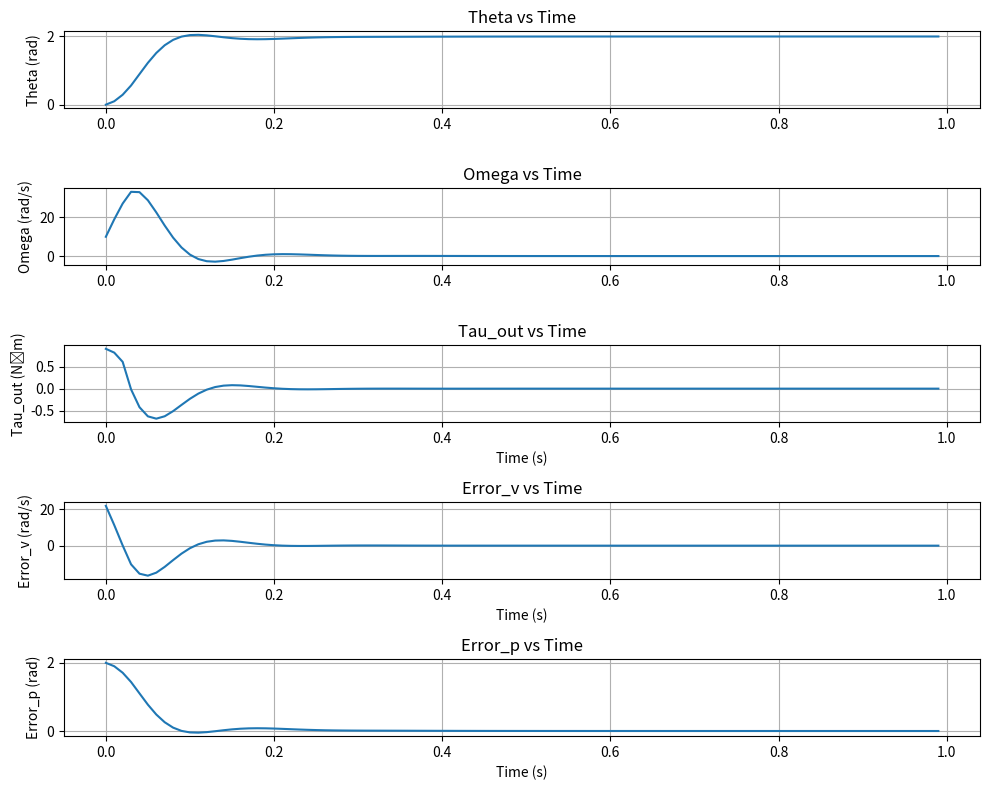

Source code (Python):
import numpy as np
import copy
class MotorModel:
    def make_state(theta, omega, error_i):
        new_state = {
            'theta': theta,
            'omega': omega,
            'error_i': error_i
        }
        return new_state
    
    def make_params(time, target_theta, torque_speed, inertia, input_torque, P, D, I):
        new_params = {
            'time': time,
            'target_theta': target_theta,
            'torque_speed': torque_speed,
            'inertia': inertia,
            'input_torque': input_torque,
            'P': P,
            'D': D,
            'I': I
        }
        return new_params
        
    def make_state_info(time, theta, omega, alpha, error_p, error_v, error_i, tau_out, target_omega):
        new_state_info = {
            'time': time,
            'theta': theta,
            'omega': omega,
            'alpha': alpha,
            'error_p': error_p,
            'error_v': error_v,
            'tau_out': tau_out,
            'target_omega': target_omega,
            'error_i': error_i
        }
        return new_state_info
    
    def copy_state_info_to_array(state_info, state_info_array):
        if state_info_array == {}:
            new_state_info_array = {}
            for key in state_info.keys():
                new_state_info_array[key] = [state_info[key]]
            return new_state_info_array
        
        new_state_info_array = {}
        for key in state_info.keys():
            new_state_info_array[key] = state_info_array[key] + [state_info[key]]
        
        return new_state_info_array
    
    def make_motor_torque_speed(max_speed, max_torque):
        """
        Creates a motor torque-speed function that takes omega and tau as inputs
        and returns output_tau with the following constraints:
        - Maximum bounds follow slope of max_torque/max_speed with intercept at max_torque
        - Absolute maximum is max_torque
        """
        # Calculate the slope for the torque-speed characteristic
        slope = max_torque / max_speed
        
        def motor_torque_speed(omega, tau):
            """
            Motor torque-speed function
            
            Args:
                omega: angular velocity (rad/s)
                tau: input torque (N⋅m)
            
            Returns:
                output_tau: output torque (N⋅m) constrained by motor limits
            """
            # Calculate the maximum available torque at current speed
            # This follows the line: tau_max = max_torque - slope * omega
            # When omega = 0, tau_max = max_torque
            # When omega = max_speed, tau_max = 0
            max_available_torque = max_torque - slope * abs(omega)
            # print(f"max_available_torque: {max_available_torque}")
            # print(f"tau: {tau}")
            output_tau = min(max_available_torque, abs(tau))
            # print(f"output_tau: {output_tau}")
            # if abs(tau) < 0 and output_tau > 0:
            #     print(f"tau: {tau} is negative and output_tau: {output_tau} is positive")
            return output_tau * np.sign(tau)
        
        return motor_torque_speed
    
    def _derivatives(state, params):
        """Compute time-derivatives for motor state for ODE integration.

        Args:
            state: dict with keys 'theta', 'omega', 'error_i'
            params: dict with keys 'target_theta', 'torque_speed', 'inertia', 'P', 'D', 'I'

        Returns:
            derivs: dict with keys 'theta_dot', 'omega_dot', 'error_i_dot'
            aux: dict with useful intermediate values like error_p, error_v, tau_out, alpha, target_omega
        """
        error_p = params['target_theta'] - state['theta']
        target_omega = params['P'] * error_p
        error_v = target_omega - state['omega']
        # Control signal before motor limits
        control_tau = params['I'] * state['error_i'] + params['D'] * error_v
        # Apply torque-speed saturation/limits
        tau_out = params['torque_speed'](state['omega'], control_tau)
        alpha = tau_out / params['inertia']
        theta_dot = state['omega']
        omega_dot = alpha
        error_i_dot = error_v
        derivs = {
            'theta_dot': theta_dot,
            'omega_dot': omega_dot,
            'error_i_dot': error_i_dot,
        }
        aux = {
            'error_p': error_p,
            'error_v': error_v,
            'tau_out': tau_out,
            'alpha': alpha,
            'target_omega': target_omega,
        }
        return derivs, aux

    def _step_euler(state, params, dt):
        derivs, aux = MotorModel._derivatives(state, params)
        theta = state['theta'] + derivs['theta_dot'] * dt
        omega = state['omega'] + derivs['omega_dot'] * dt
        error_i = state['error_i'] + derivs['error_i_dot'] * dt
        new_state = MotorModel.make_state(theta, omega, error_i)
        # Recompute aux for new state to report consistent info at end of step
        _, aux_final = MotorModel._derivatives(new_state, params)
        new_state_info = MotorModel.make_state_info(
            params['time'], theta, omega, aux_final['alpha'], aux_final['error_p'], aux_final['error_v'], error_i, aux_final['tau_out'], aux_final['target_omega']
        )
        return new_state, new_state_info

    def _step_rk4(state, params, dt):
        # k1
        k1, aux1 = MotorModel._derivatives(state, params)
        s2 = {
            'theta': state['theta'] + 0.5 * dt * k1['theta_dot'],
            'omega': state['omega'] + 0.5 * dt * k1['omega_dot'],
            'error_i': state['error_i'] + 0.5 * dt * k1['error_i_dot'],
        }
        # k2
        k2, _ = MotorModel._derivatives(s2, params)
        s3 = {
            'theta': state['theta'] + 0.5 * dt * k2['theta_dot'],
            'omega': state['omega'] + 0.5 * dt * k2['omega_dot'],
            'error_i': state['error_i'] + 0.5 * dt * k2['error_i_dot'],
        }
        # k3
        k3, _ = MotorModel._derivatives(s3, params)
        s4 = {
            'theta': state['theta'] + dt * k3['theta_dot'],
            'omega': state['omega'] + dt * k3['omega_dot'],
            'error_i': state['error_i'] + dt * k3['error_i_dot'],
        }
        # k4
        k4, _ = MotorModel._derivatives(s4, params)

        theta = state['theta'] + (dt / 6.0) * (
            k1['theta_dot'] + 2 * k2['theta_dot'] + 2 * k3['theta_dot'] + k4['theta_dot']
        )
        omega = state['omega'] + (dt / 6.0) * (
            k1['omega_dot'] + 2 * k2['omega_dot'] + 2 * k3['omega_dot'] + k4['omega_dot']
        )
        error_i = state['error_i'] + (dt / 6.0) * (
            k1['error_i_dot'] + 2 * k2['error_i_dot'] + 2 * k3['error_i_dot'] + k4['error_i_dot']
        )

        new_state = MotorModel.make_state(theta, omega, error_i)
        # Compute info with final state
        _, aux_final = MotorModel._derivatives(new_state, params)
        new_state_info = MotorModel.make_state_info(
            params['time'], theta, omega, aux_final['alpha'], aux_final['error_p'], aux_final['error_v'], error_i, aux_final['tau_out'], aux_final['target_omega']
        )
        return new_state, new_state_info

    def step(state, params, dt):
        integrator = params.get('integrator', 'euler')
        if integrator == 'rk4':
            return MotorModel._step_rk4(state, params, dt)
        else:
            return MotorModel._step_euler(state, params, dt)
    
    
def test_motor_model(params, state, time_step, simulation_length):
    num_steps = int(simulation_length / time_step)
    cur_time = 0
    state_info_array = {}
    for i in range(num_steps):
        params['time'] = cur_time
        new_state, new_state_info = MotorModel.step(state, params, time_step)
        new_state_info_array = MotorModel.copy_state_info_to_array(new_state_info, state_info_array)
        state = new_state
        state_info_array = new_state_info_array
        cur_time += time_step
    
    return state_info_array

def evaluate_settling_time(state_info_array, target_theta):
    error_p = state_info_array['error_p']
    if abs(error_p[-1]) > 0.05 * target_theta:
        return -1
    last_velocity = state_info_array['omega'][-1]
    if abs(last_velocity) > 0.05:
        return -1
    for i in range(len(error_p) - 1, 0, -1):
        if abs(error_p[i]) > 0.05 * target_theta:
            return state_info_array['time'][i]
    return -1

def evaluate_overshoot(state_info_array, target_theta):
    max_theta = max(state_info_array['theta'])
    overshoot = max_theta / target_theta
    return overshoot

def optimize_pid_params(P_range, D_range, I_range, params, state, time_step, simulation_length):
    best_state_info_array = {}
    best_params = params
    best_settling_time = np.inf
    for P in P_range:
        for D in D_range:
            for I in I_range:
                test_params = copy.deepcopy(params)
                test_params['P'] = P
                test_params['D'] = D
                test_params['I'] = I
                state_info_array = test_motor_model(test_params, state, time_step, simulation_length)
                time_to_settle = evaluate_settling_time(state_info_array, params['target_theta'])
                overshoot = evaluate_overshoot(state_info_array, params['target_theta'])
                # print(f"Overshoot: {overshoot}")
                # print(f"Test params: P={P}, D={D}, I={I}, time={time}, final_error={final_error}", end = " - ")
                if time_to_settle < best_settling_time and time_to_settle > 0 and overshoot < 1.1:
                    best_settling_time = time_to_settle
                    best_params = test_params
                    best_state_info_array = state_info_array
                    # print(f"New best params: P={P}, D={D}, I={I}, time={time}, final_error={final_error}")
                        
    print(f"Best params: P={best_params['P']}, D={best_params['D']}, I={best_params['I']}, time_to_settle={best_settling_time}")
    return best_params, best_state_info_array


def dual_resolution_optimize(torque_speed_function, inertia, target_theta):
    state = MotorModel.make_state(0,0,0)
    params = MotorModel.make_params(0, target_theta, torque_speed_function, inertia, 0, 13.599999999999987, 0.04, 0.0)
    
    import matplotlib.pyplot as plt
    import time
    
    time_step = 0.01
    simulation_length = 1
    
    # Graular search for best params
    total_sim_time = simulation_length / time_step
    P_resolution = 20
    I_resolution = 0.2
    D_resolution = 0.05
    P_range = np.arange(0, 200, P_resolution)
    I_range = np.arange(0, 2, I_resolution)
    D_range = np.arange(0, 0.5, D_resolution)
    
    time_metric = total_sim_time * len(P_range) * len(I_range) * len(D_range)
    rough_time_est = time_metric * 1.323004492034009e-05
    print(f"Rough time estimate: {rough_time_est}s")
    start_time = time.time()
    best_params, best_state_info_array = optimize_pid_params(P_range, D_range, I_range, params, state, time_step, simulation_length)
    total_time_taken = time.time() - start_time
    time_per_step = total_time_taken / rough_time_est
    print(f"Time per step {time_per_step}")
    
    # Fine tune params
    fine_step_divisor = 5
    P_range = np.arange(best_params['P'] - P_resolution, best_params['P'] + P_resolution, P_resolution / fine_step_divisor)
    I_range = np.arange(best_params['I'] - I_resolution, best_params['I'] + I_resolution, I_resolution / fine_step_divisor)
    D_range = np.arange(best_params['D'] - D_resolution, best_params['D'] + D_resolution, D_resolution / fine_step_divisor)
    time_metric = total_sim_time * len(P_range) * len(I_range) * len(D_range)
    rough_time_est = time_metric * 1.323004492034009e-05
    print(f"Rough time estimate: {rough_time_est}s")
    start_time = time.time()
    best_params, best_state_info_array = optimize_pid_params(P_range, D_range, I_range, best_params, state, time_step, simulation_length)
    total_time_taken = time.time() - start_time
    time_per_step = total_time_taken / rough_time_est
    print(f"Time per step {time_per_step}")
    
    # Create vertical subplots for theta, omega, and tau_out
    fig, (ax1, ax2, ax3, ax4, ax5) = plt.subplots(5, 1, figsize=(10, 8))
    
    # Plot theta
    ax1.plot(best_state_info_array['time'], best_state_info_array['theta'])
    ax1.set_ylabel('Theta (rad)')
    ax1.set_title('Theta vs Time')
    ax1.grid(True)
    
    # Plot omega
    ax2.plot(best_state_info_array['time'], best_state_info_array['omega'])
    ax2.set_ylabel('Omega (rad/s)')
    ax2.set_title('Omega vs Time')
    ax2.grid(True)
    
    # Plot tau_out
    ax3.plot(best_state_info_array['time'], best_state_info_array['tau_out'])
    ax3.set_xlabel('Time (s)')
    ax3.set_ylabel('Tau_out (N⋅m)')
    ax3.set_title('Tau_out vs Time')
    ax3.grid(True)
    
    # Plot error_v
    ax4.plot(best_state_info_array['time'], best_state_info_array['error_v'])
    ax4.set_xlabel('Time (s)')
    ax4.set_ylabel('Error_v (rad/s)')
    ax4.set_title('Error_v vs Time')
    ax4.grid(True)
    
    # Plot error_p
    ax5.plot(best_state_info_array['time'], best_state_info_array['error_p'])
    ax5.set_xlabel('Time (s)')
    ax5.set_ylabel('Error_p (rad)')
    ax5.set_title('Error_p vs Time')
    ax5.grid(True)
    
    plt.tight_layout()
    plt.show()

def optimize_and_plot():
    state = MotorModel.make_state(0,0,0)
    max_rpm = 1000 * 2 * np.pi / 60
    max_torque = 0.1
    torque_speed_function = MotorModel.make_motor_torque_speed(max_rpm, max_torque)
    params = MotorModel.make_params(0, 2, MotorModel.make_motor_torque_speed(max_rpm, max_torque), 0.001, 0, 13.599999999999987, 0.04, 0.0)
    
    import matplotlib.pyplot as plt
    import time
    
    time_step = 0.01
    simulation_length = 5
    
    total_sim_time = simulation_length / time_step
    P_range = np.arange(10, 14, 0.1)
    I_range = np.arange(0, 1, 0.1)
    D_range = np.arange(0.04, 0.07, .01)
    time_metric = total_sim_time * len(P_range) * len(I_range) * len(D_range)
    rough_time_est = time_metric * 1.323004492034009e-05
    print(f"Rough time estimate: {rough_time_est}s")
    start_time = time.time()
    best_params, best_state_info_array = optimize_pid_params(P_range, D_range, I_range, params, state, time_step, simulation_length)
    total_time_taken = time.time() - start_time
    time_per_step = total_time_taken / rough_time_est
    print(f"Time per step {time_per_step}")
    
    # Create vertical subplots for theta, omega, and tau_out
    fig, (ax1, ax2, ax3, ax4, ax5) = plt.subplots(5, 1, figsize=(10, 8))
    
    # Plot theta
    ax1.plot(best_state_info_array['time'], best_state_info_array['theta'])
    ax1.set_ylabel('Theta (rad)')
    ax1.set_title('Theta vs Time')
    ax1.grid(True)
    
    # Plot omega
    ax2.plot(best_state_info_array['time'], best_state_info_array['omega'])
    ax2.set_ylabel('Omega (rad/s)')
    ax2.set_title('Omega vs Time')
    ax2.grid(True)
    
    # Plot tau_out
    ax3.plot(best_state_info_array['time'], best_state_info_array['tau_out'])
    ax3.set_xlabel('Time (s)')
    ax3.set_ylabel('Tau_out (N⋅m)')
    ax3.set_title('Tau_out vs Time')
    ax3.grid(True)
    
    # Plot error_v
    ax4.plot(best_state_info_array['time'], best_state_info_array['error_v'])
    ax4.set_xlabel('Time (s)')
    ax4.set_ylabel('Error_v (rad/s)')
    ax4.set_title('Error_v vs Time')
    ax4.grid(True)
    
    # Plot error_p
    ax5.plot(best_state_info_array['time'], best_state_info_array['error_p'])
    ax5.set_xlabel('Time (s)')
    ax5.set_ylabel('Error_p (rad)')
    ax5.set_title('Error_p vs Time')
    ax5.grid(True)
    
    plt.tight_layout()
    plt.show()

def test_motor_model_and_plot():
    state = MotorModel.make_state(0,0,0)
    max_rpm = 1000 * 2 * np.pi / 60
    max_torque = 0.1
    torque_speed_function = MotorModel.make_motor_torque_speed(max_rpm, max_torque)
    params = MotorModel.make_params(0, 2, MotorModel.make_motor_torque_speed(max_rpm, max_torque), 0.001, 0, 13.599999999999987, 0.04, 0.0)
    
    import matplotlib.pyplot as plt
    import time
    
    time_step = 0.01
    simulation_length = 5
    
    best_state_info_array = test_motor_model(params, state, time_step, simulation_length)
    print(f"Time to settle: {evaluate_settling_time(best_state_info_array, params['target_theta'])}")
    
    # Create vertical subplots for theta, omega, and tau_out
    fig, (ax1, ax2, ax3, ax4, ax5) = plt.subplots(5, 1, figsize=(10, 8))
    
    # Plot theta
    ax1.plot(best_state_info_array['time'], best_state_info_array['theta'])
    ax1.set_ylabel('Theta (rad)')
    ax1.set_title('Theta vs Time')
    ax1.grid(True)
    
    # Plot omega
    ax2.plot(best_state_info_array['time'], best_state_info_array['omega'])
    ax2.set_ylabel('Omega (rad/s)')
    ax2.set_title('Omega vs Time')
    ax2.grid(True)
    
    # Plot tau_out
    ax3.plot(best_state_info_array['time'], best_state_info_array['tau_out'])
    ax3.set_xlabel('Time (s)')
    ax3.set_ylabel('Tau_out (N⋅m)')
    ax3.set_title('Tau_out vs Time')
    ax3.grid(True)
    
    # Plot error_v
    ax4.plot(best_state_info_array['time'], best_state_info_array['error_v'])
    ax4.set_xlabel('Time (s)')
    ax4.set_ylabel('Error_v (rad/s)')
    ax4.set_title('Error_v vs Time')
    ax4.grid(True)
    
    # Plot error_p
    ax5.plot(best_state_info_array['time'], best_state_info_array['error_p'])
    ax5.set_xlabel('Time (s)')
    ax5.set_ylabel('Error_p (rad)')
    ax5.set_title('Error_p vs Time')
    ax5.grid(True)
    
    plt.tight_layout()
    plt.show()

if __name__ == "__main__":
    dual_resolution_optimize(MotorModel.make_motor_torque_speed(1000 * 2 * np.pi / 60, 1), 0.001, 2)